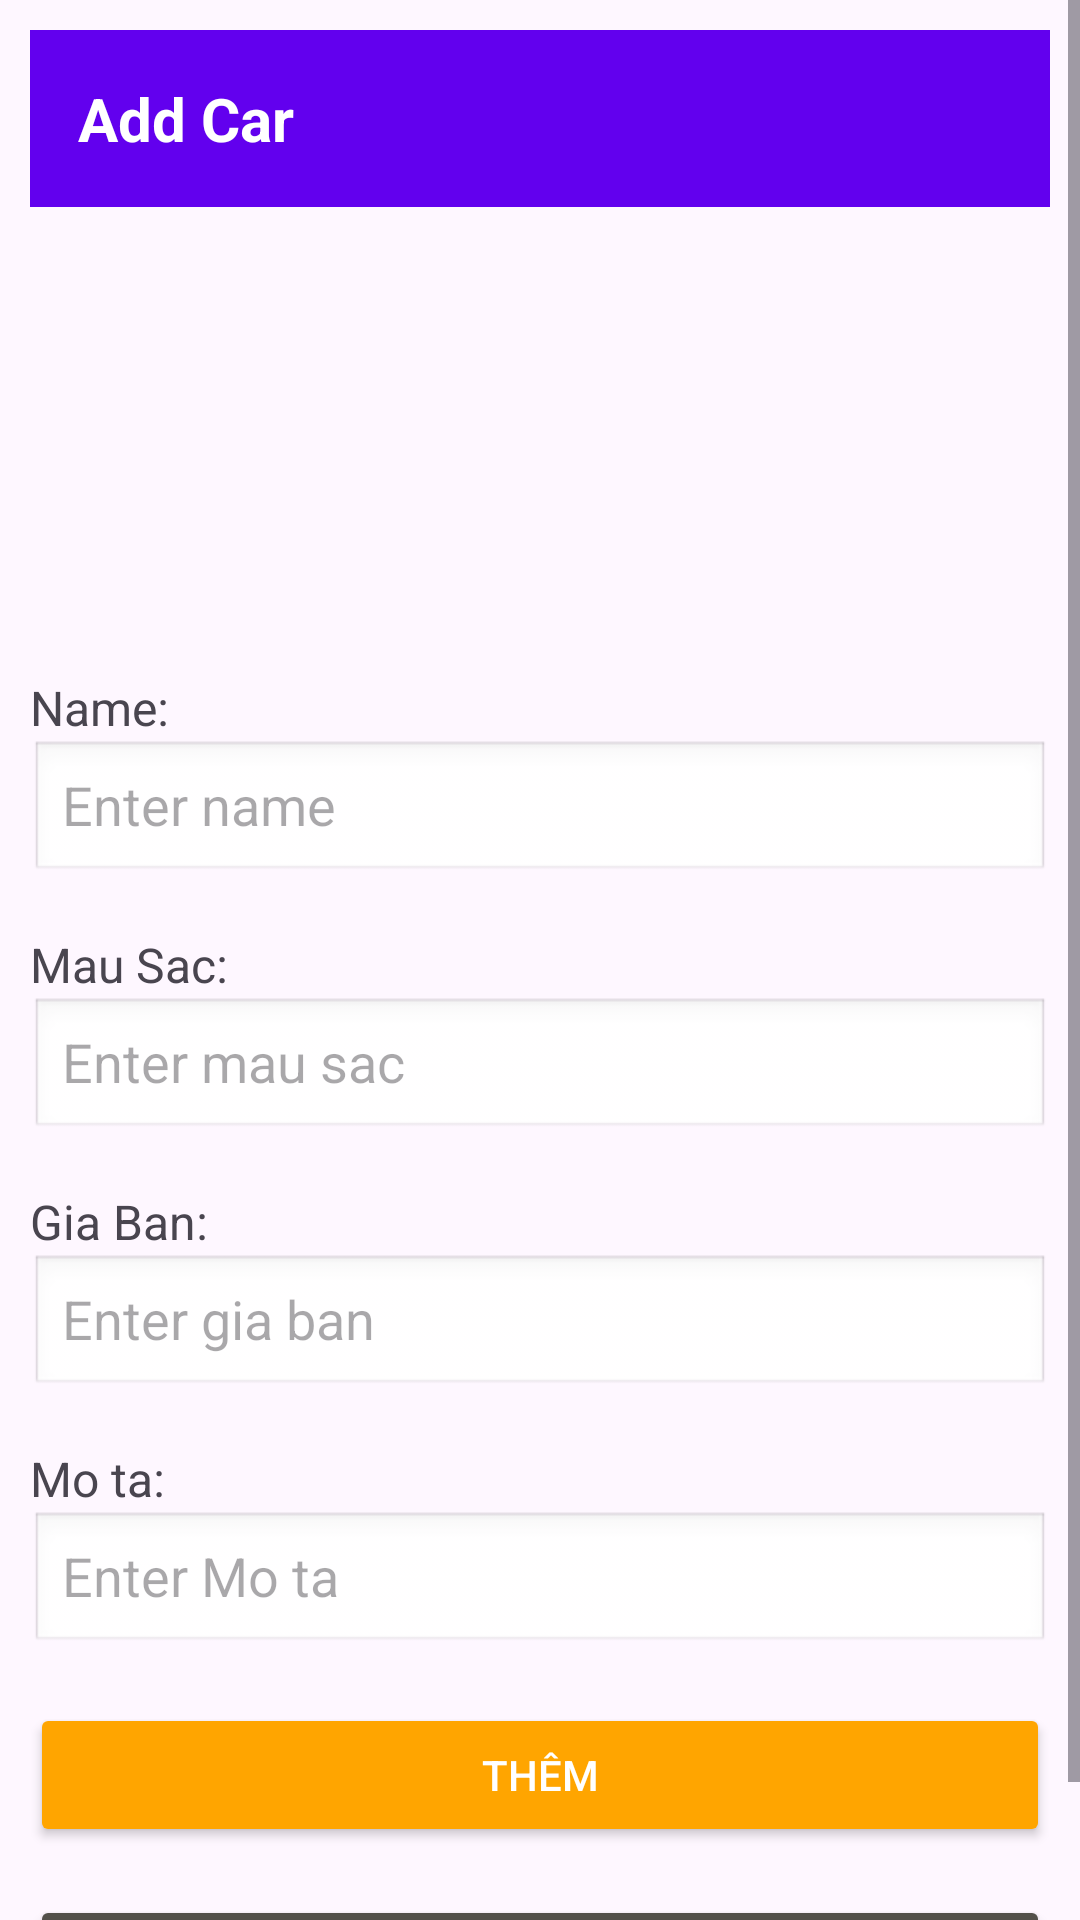

The Android layout XML behind this screen, and the referenced resources:
<!-- AndroidManifest.xml: application theme Theme.ThiThu2_AND103 -->
<!-- res/layout/activity_add2.xml -->
<?xml version="1.0" encoding="utf-8"?>
<LinearLayout xmlns:android="http://schemas.android.com/apk/res/android"
    xmlns:app="http://schemas.android.com/apk/res-auto"
    xmlns:tools="http://schemas.android.com/tools"
    android:id="@+id/main"
    android:layout_width="match_parent"
    android:layout_height="match_parent"
    android:orientation="vertical"
    tools:context=".AddActivity">


    <ScrollView
        android:layout_width="match_parent"
        android:layout_height="match_parent"
        >

        <LinearLayout
            android:padding="10dp"
            android:layout_width="match_parent"
            android:layout_height="wrap_content"
            android:orientation="vertical">

            
            <TextView
                android:id="@+id/tvTitle"
                android:layout_width="match_parent"
                android:layout_height="wrap_content"
                android:background="#6200EE"
                android:padding="16dp"
                android:text="Add Car"
                android:textColor="#FFFFFF"
                android:textSize="20sp"
                android:textStyle="bold" />

            


            <ImageView
                    android:id="@+id/ivChoseImage"
                    android:layout_width="200dp"
                    android:layout_height="120dp"
                    android:layout_margin="10dp"
                    android:layout_gravity="center"
                    android:src="@drawable/ic_launcher_background"
                android:contentDescription="Image Placeholder" />

            
            <TextView
                android:layout_width="wrap_content"
                android:layout_height="wrap_content"
                android:text="Name:"
                android:textSize="16sp"
                android:layout_marginTop="16dp" />

            <EditText
                android:id="@+id/etTenXe"
                android:layout_width="match_parent"
                android:layout_height="wrap_content"
                android:hint="Enter name"
                android:background="@android:drawable/edit_text" />

            
            <TextView
                android:layout_width="wrap_content"
                android:layout_height="wrap_content"
                android:text="Mau Sac:"
                android:textSize="16sp"
                android:layout_marginTop="16dp" />

            <EditText
                android:id="@+id/etMauSac"
                android:layout_width="match_parent"
                android:layout_height="wrap_content"
                android:hint="Enter mau sac"
                android:background="@android:drawable/edit_text" />

            


            
            <TextView
                android:layout_width="wrap_content"
                android:layout_height="wrap_content"
                android:text="Gia Ban:"
                android:textSize="16sp"
                android:layout_marginTop="16dp" />

            <EditText
                android:id="@+id/edtGiaBan"
                android:layout_width="match_parent"
                android:layout_height="wrap_content"
                android:inputType="number"
                android:hint="Enter gia ban"
                android:background="@android:drawable/edit_text" />

            
            <TextView
                android:layout_width="wrap_content"
                android:layout_height="wrap_content"
                android:text="Mo ta:"
                android:textSize="16sp"
                android:layout_marginTop="16dp" />

            
            <EditText
                android:id="@+id/edtMoTa"
                android:layout_width="match_parent"
                android:layout_height="wrap_content"
                android:background="@android:drawable/edit_text"
                android:hint="Enter Mo ta" />


            
            <Button
                android:id="@+id/btnAdd"
                android:layout_width="match_parent"
                android:layout_height="wrap_content"
                android:text="THÊM"
                android:backgroundTint="#FFA500"
                android:textColor="#FFFFFF"
                android:layout_marginTop="16dp" />

            <Button
                android:id="@+id/btnBack"
                android:layout_width="match_parent"
                android:layout_height="wrap_content"
                android:text="BACK"
                android:backgroundTint="#53504A"
                android:textColor="#FFFFFF"
                android:layout_marginTop="16dp" />
        </LinearLayout>
    </ScrollView>

</LinearLayout>
<!-- resources referenced by this layout -->
<resources>
  <style name="Theme.ThiThu2_AND103" parent="Base.Theme.ThiThu2_AND103" />
  <style name="Base.Theme.ThiThu2_AND103" parent="Theme.Material3.DayNight.NoActionBar">
          
          
      </style>
</resources>
